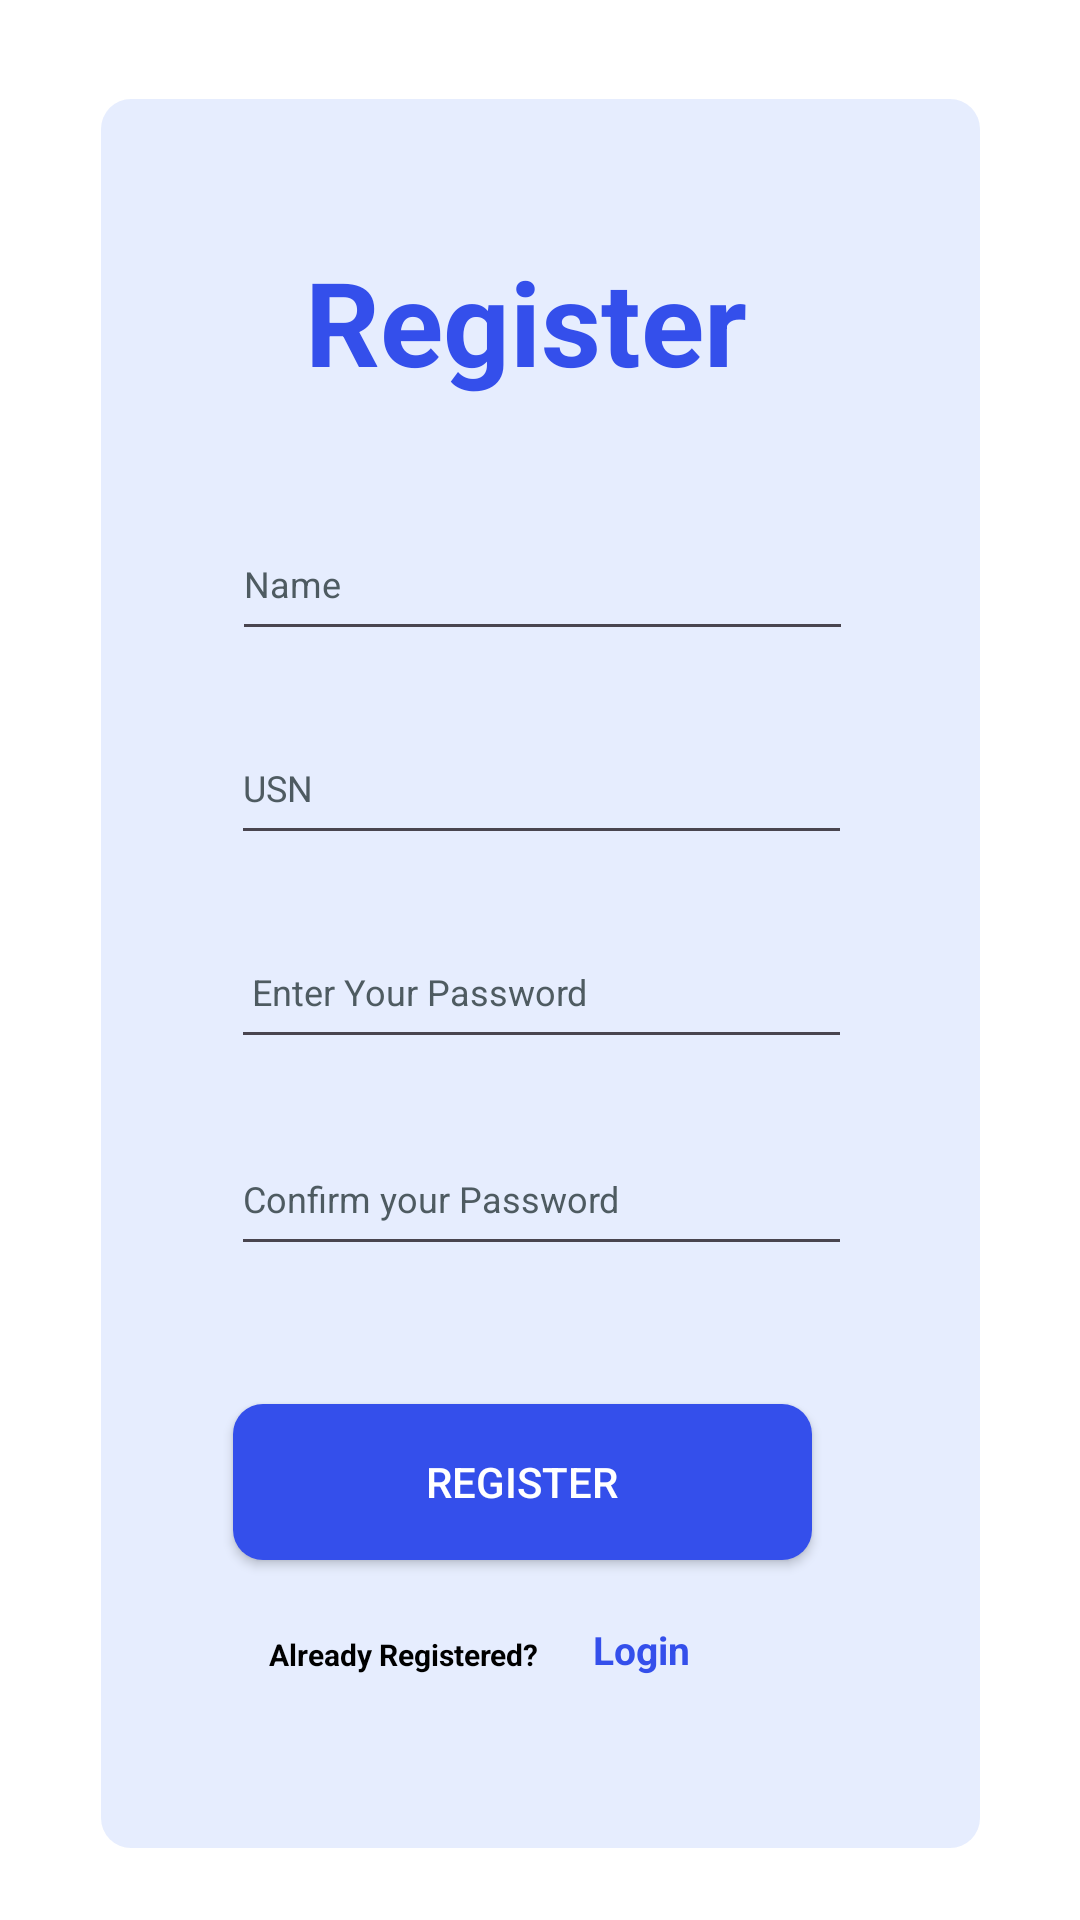

Android layout source for this screen:
<!-- AndroidManifest.xml: application theme Theme.OnlineNotes -->
<!-- res/layout/activity_main.xml -->
<?xml version="1.0" encoding="utf-8"?>
<androidx.constraintlayout.widget.ConstraintLayout xmlns:android="http://schemas.android.com/apk/res/android"
    xmlns:app="http://schemas.android.com/apk/res-auto"
    xmlns:tools="http://schemas.android.com/tools"
    android:id="@+id/screen"
    android:layout_width="match_parent"
    android:layout_height="match_parent"
    android:background="@color/white"
    tools:context=".MainActivity" >


    <androidx.constraintlayout.widget.ConstraintLayout
        android:layout_width="293dp"
        android:layout_height="583dp"
        android:background="@drawable/bg_color"
        app:layout_constraintBottom_toBottomOf="parent"
        app:layout_constraintEnd_toEndOf="parent"
        app:layout_constraintStart_toStartOf="parent"
        app:layout_constraintTop_toTopOf="parent"
        app:layout_constraintVertical_bias="0.579">

        <ProgressBar
            android:id="@+id/progressBar"
            android:layout_width="wrap_content"
            android:layout_height="wrap_content"
            android:layout_centerInParent="true"
            android:layout_marginTop="148dp"
            android:visibility="invisible"
            android:progressTint="@color/blue"
            app:layout_constraintEnd_toEndOf="parent"
            app:layout_constraintHorizontal_bias="0.477"
            app:layout_constraintStart_toStartOf="parent"
            app:layout_constraintTop_toBottomOf="@+id/textView"
            tools:ignore="MissingConstraints" />

        <TextView
            android:id="@+id/textView"
            android:layout_width="150dp"
            android:layout_height="68dp"
            android:layout_marginStart="68dp"
            android:layout_marginTop="48dp"
            android:text="@string/register"
            android:textColor="@color/blue"
            android:textSize="39sp"
            android:textStyle="bold"
            app:layout_constraintStart_toStartOf="parent"
            app:layout_constraintTop_toTopOf="parent"
            tools:ignore="TextSizeCheck" />

        <EditText
            android:id="@+id/editTextText"
            android:layout_width="207dp"
            android:layout_height="48dp"
            android:layout_marginTop="20dp"
            android:ems="10"
            android:hint="Name"
            android:inputType="text"
            android:textColor="@color/black"
            android:textColorHint="#E83F4C51"
            android:textSize="12sp"
            app:layout_constraintEnd_toEndOf="parent"
            app:layout_constraintHorizontal_bias="0.506"
            app:layout_constraintStart_toStartOf="parent"
            app:layout_constraintTop_toBottomOf="@+id/textView"
            tools:ignore="DuplicateClickableBoundsCheck" />

        <EditText
            android:id="@+id/editTextName"
            android:layout_width="207dp"
            android:layout_height="48dp"
            android:layout_marginTop="88dp"
            android:ems="10"
            android:hint="USN"
            android:inputType="text"
            android:textColor="@color/black"
            android:textColorHint="#E83F4C51"
            android:textSize="12sp"
            app:layout_constraintEnd_toEndOf="parent"
            app:layout_constraintHorizontal_bias="0.505"
            app:layout_constraintStart_toStartOf="parent"
            app:layout_constraintTop_toBottomOf="@+id/textView" />

        <EditText
            android:id="@+id/editTextPass1"
            android:layout_width="207dp"
            android:layout_height="48dp"
            android:layout_marginTop="88dp"
            android:ems="10"
            android:hint=" Enter Your Password"
            android:inputType="textPassword"
            android:textColor="@color/black"
            android:textColorHint="#E83F4C51"
            android:textSize="12sp"
            app:layout_constraintEnd_toEndOf="parent"
            app:layout_constraintHorizontal_bias="0.505"
            app:layout_constraintStart_toStartOf="parent"
            app:layout_constraintTop_toBottomOf="@+id/editTextText" />

        <EditText
            android:id="@+id/editTextPass2"
            android:layout_width="207dp"
            android:layout_height="48dp"
            android:layout_marginTop="157dp"
            android:ems="10"
            android:hint="Confirm your Password"
            android:inputType="textPassword"
            android:textColor="@color/black"
            android:textColorHint="#E83F4C51"
            android:textSize="12sp"
            app:layout_constraintEnd_toEndOf="parent"
            app:layout_constraintHorizontal_bias="0.505"
            app:layout_constraintStart_toStartOf="parent"
            app:layout_constraintTop_toBottomOf="@+id/editTextText" />

        <Button
            android:id="@+id/loginButton"
            android:layout_width="193dp"
            android:layout_height="52dp"
            android:layout_marginBottom="96dp"
            android:background="@drawable/rounded_button"
            android:clickable="true"
            android:focusable="true"
            android:radius="16dp"
            android:text="Register"
            android:textColor="@color/white"
            app:layout_constraintBottom_toBottomOf="parent"
            app:layout_constraintEnd_toEndOf="parent"
            app:layout_constraintHorizontal_bias="0.44"
            app:layout_constraintStart_toStartOf="parent" />

        <TextView
            android:id="@+id/LoginView"
            android:gravity="center_vertical"
            android:layout_width="131dp"
            android:layout_height="21dp"
            android:layout_marginStart="56dp"
            android:layout_marginTop="508dp"
            android:text="@string/all"
            android:textColor="@color/black"
            android:textSize="10sp"
            android:textStyle="bold"
            app:layout_constraintStart_toStartOf="parent"
            app:layout_constraintTop_toTopOf="parent"
            tools:ignore="TextSizeCheck" />

        <TextView
            android:id="@+id/LoginView2"
            android:layout_width="131dp"
            android:layout_height="21dp"
            android:layout_marginStart="164dp"
            android:layout_marginTop="508dp"
            android:text="@string/login"
            android:textColor="@color/blue"
            android:textSize="13sp"
            android:textStyle="bold"
            app:layout_constraintStart_toStartOf="parent"
            app:layout_constraintTop_toTopOf="parent"
            tools:ignore="TextSizeCheck" />

    </androidx.constraintlayout.widget.ConstraintLayout>

</androidx.constraintlayout.widget.ConstraintLayout>
<!-- resources referenced by this layout -->
<resources>
  <color name="black">#FF000000</color>
  <color name="blue">#344feb</color>
  <color name="white">#FFFFFFFF</color>
  <!-- drawable bg_color (drawable) -->
  <?xml version="1.0" encoding="utf-8"?>
  <shape xmlns:android="http://schemas.android.com/apk/res/android">
      <solid android:color="#1A0B4EF3"/>
      <corners android:radius="30px"
          android:padding="16dp"/>
     <items android:right="4dp" android:left="4dp" android:top="4dp" android:bottom="8dp" />
  </shape>
  <!-- drawable rounded_button (drawable) -->
  <?xml version="1.0" encoding="utf-8"?>
      <shape xmlns:android="http://schemas.android.com/apk/res/android">
          <solid android:color="@color/blue" /> 
          <corners android:radius="10dp" /> 
      </shape>
  <string name="all">Already Registered?</string>
  <string name="login">Login</string>
  <string name="register">Register</string>
  <style name="Theme.OnlineNotes" parent="Base.Theme.OnlineNotes" />
  <style name="Base.Theme.OnlineNotes" parent="Theme.Material3.DayNight.NoActionBar">
          
           <item name="colorPrimary">@color/blue</item>
          <item name="android:statusBarColor">@color/black</item>
      </style>
</resources>
